The GitHub repository pfichefet/thesis contains a labelled image folder "data" with 3 categories: ginseng, magnesium, mint. Examples follow, each with its label.

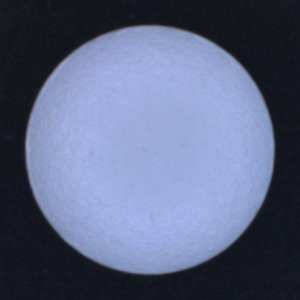
Label: magnesium

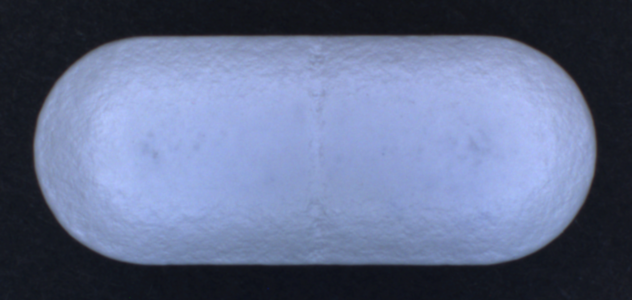
Label: ginseng

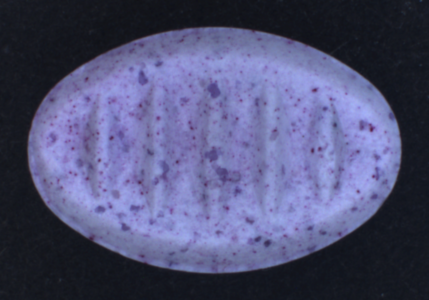
Label: mint

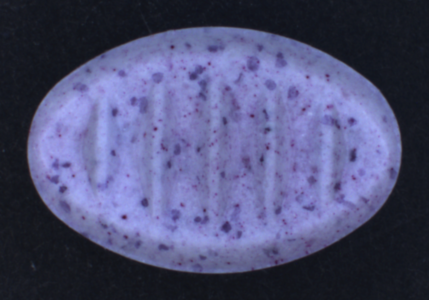
Label: mint

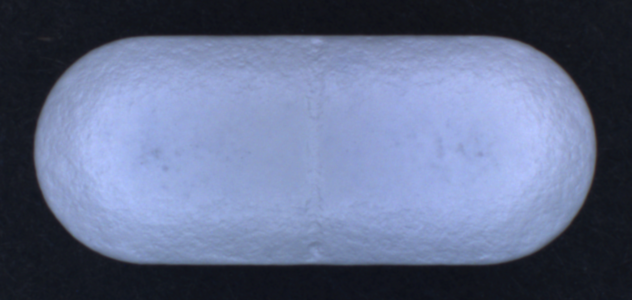
Label: ginseng

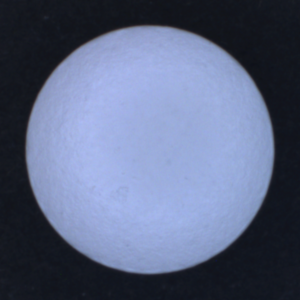
Label: magnesium
